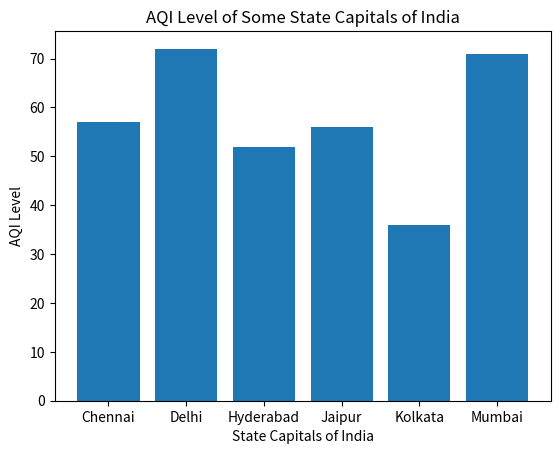

Write the Python code that produced this figure.
import matplotlib.pyplot as plt
#Source: Central Pollution Control Board (CPCB)
#Satisfactory=Green, Moderate=Yellow, Poor=Orange, Very Poor=Red, Severe=Dark Red
IndiaAQI={'Chennai':57,'Delhi':72,'Hyderabad':52,'Jaipur':56,'Kolkata':36,'Mumbai':71}
SomeStateCapitalsOfIndia=list(IndiaAQI.keys())
AQILevel=list(IndiaAQI.values())
plt.title('AQI Level of Some State Capitals of India')
plt.xlabel('State Capitals of India')
plt.ylabel('AQI Level')
plt.bar(range(len(IndiaAQI)), AQILevel, tick_label=SomeStateCapitalsOfIndia)
plt.grid(False)
plt.show()